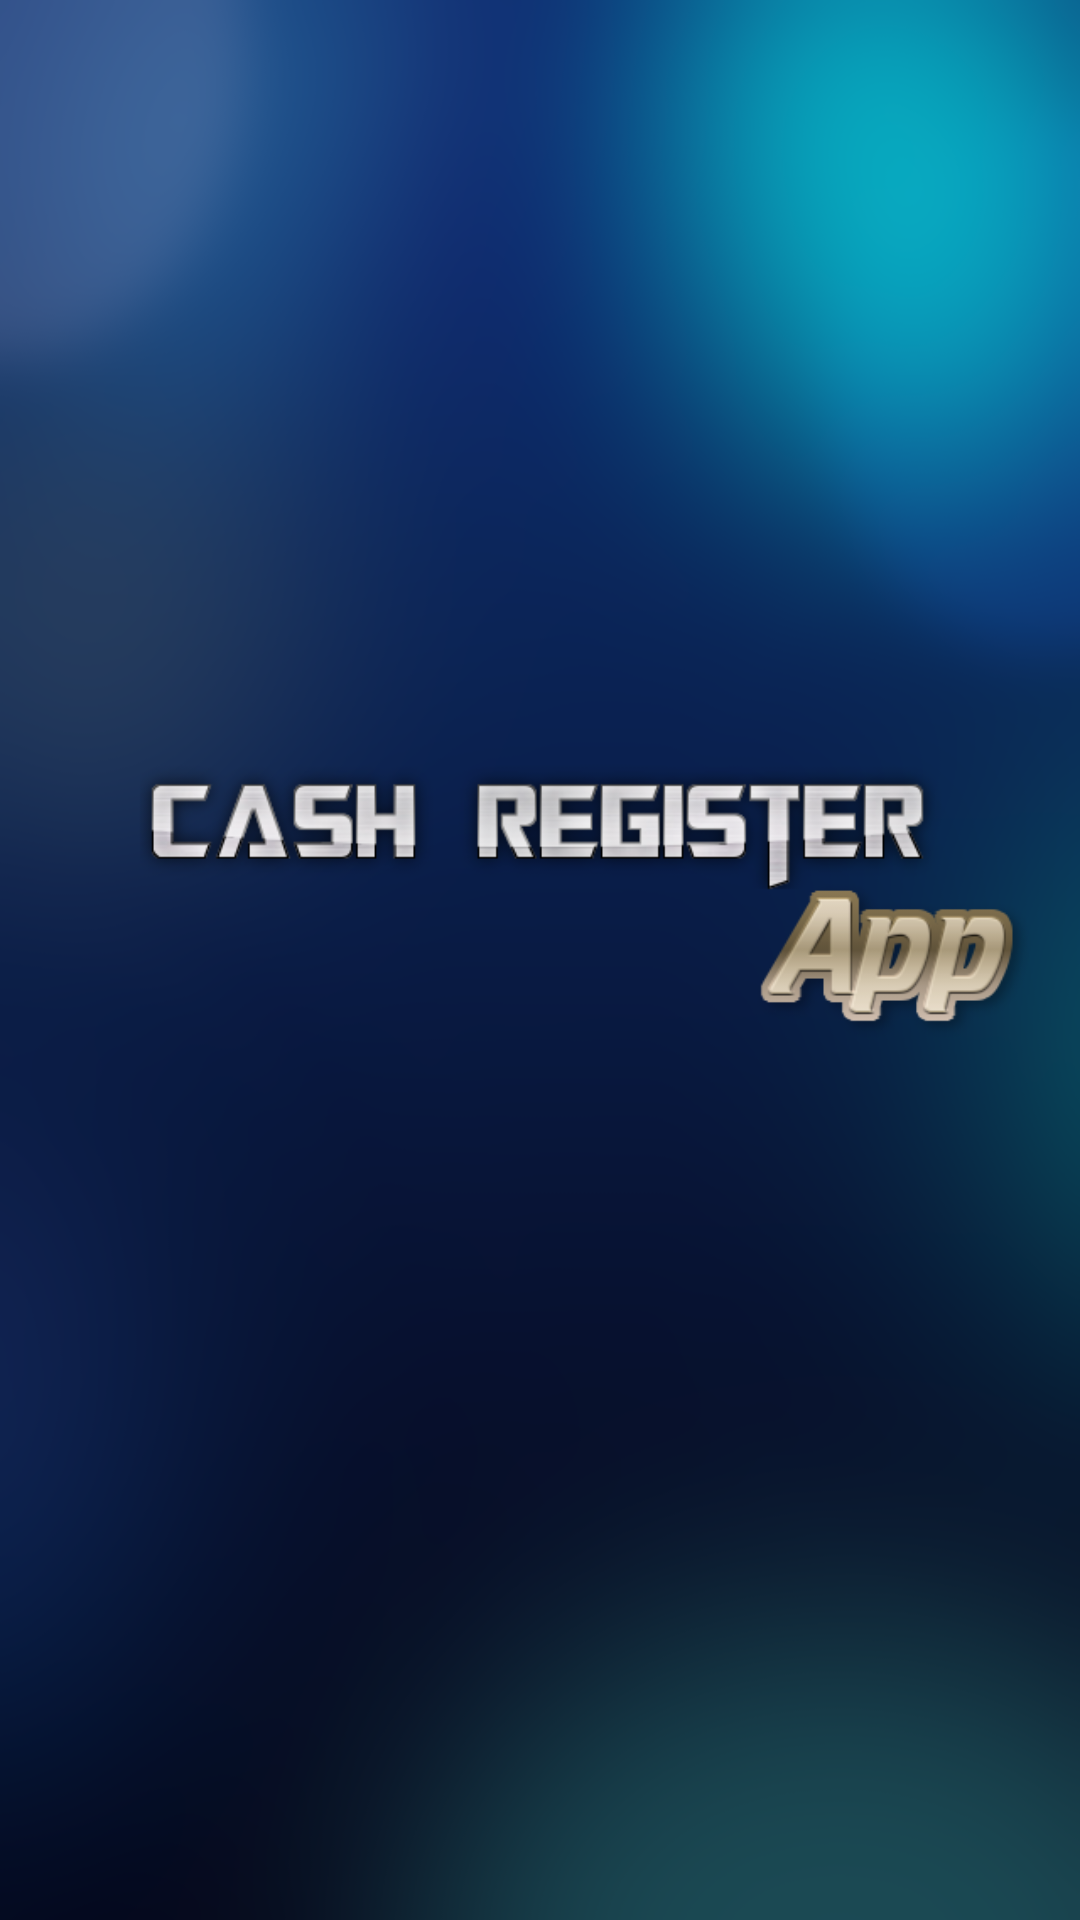

Android layout source for this screen:
<!-- AndroidManifest.xml: application theme AppTheme -->
<!-- res/layout/fragment_welcome_page.xml -->
<?xml version="1.0" encoding="utf-8"?>
<FrameLayout xmlns:android="http://schemas.android.com/apk/res/android"
    xmlns:tools="http://schemas.android.com/tools"
    android:layout_width="match_parent"
    android:layout_height="match_parent"
    android:orientation="vertical"
    android:background="@drawable/welcome"
    tools:context=".fragments.userRegisterFragments.WelcomePage"
    android:id="@+id/frameWelcomePage">

</FrameLayout>
<!-- resources referenced by this layout -->
<resources>
  <!-- drawable welcome: png bitmap (drawable-v24, 186358 bytes) -->
  <style name="AppTheme" parent="Theme.AppCompat.Light.NoActionBar">
          
          <item name="colorPrimary">@color/colorPrimary</item>
          <item name="colorPrimaryDark">@color/colorPrimaryDark</item>
          <item name="colorAccent">@color/colorAccent</item>
  
          <item name="android:windowFullscreen">true</item>
          <item name="windowActionBar">false</item>
          <item name="windowNoTitle">true</item>
      </style>
  <color name="colorPrimary">#6200EE</color>
  <color name="colorPrimaryDark">#3700B3</color>
  <color name="colorAccent">#03DAC5</color>
</resources>
